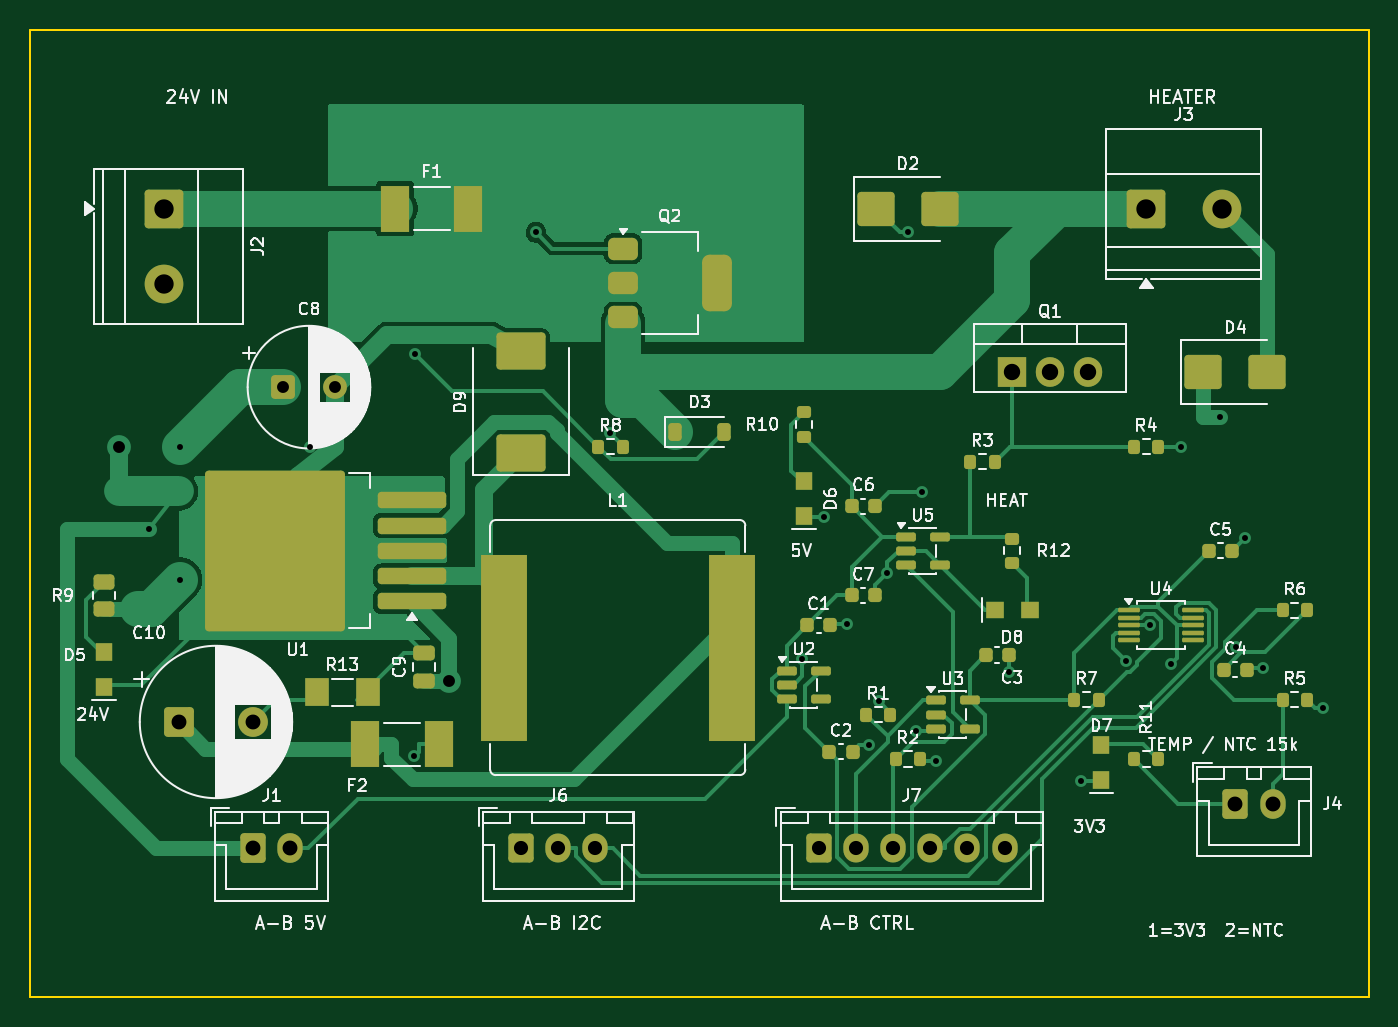
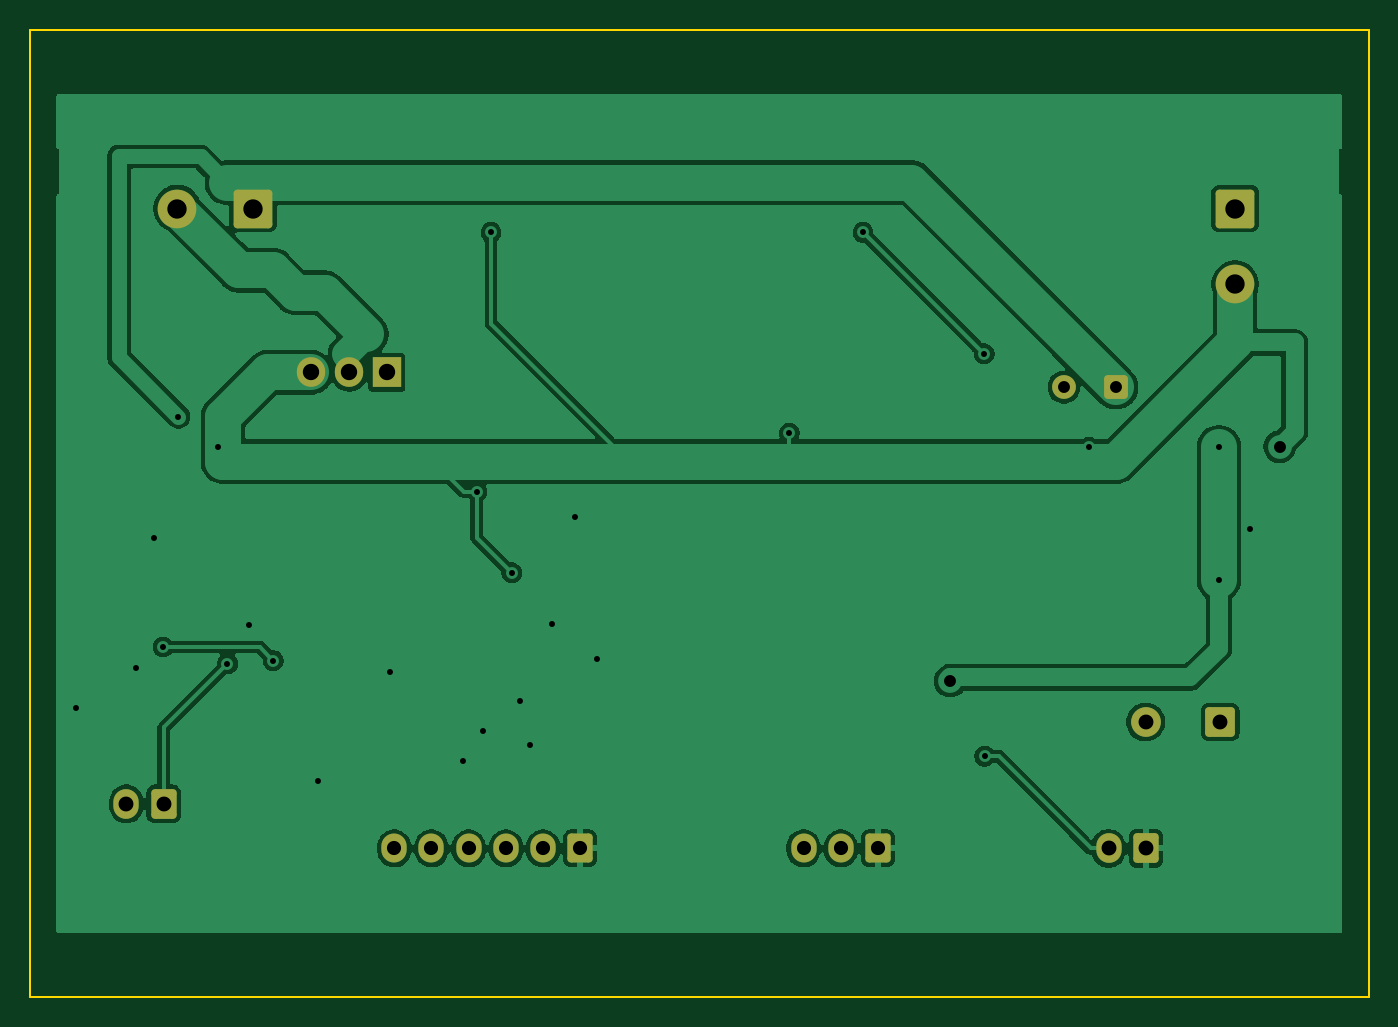
Circuit board: 11 layer files. Board 90.0 x 65.0 mm.
- bottom_copper: pcb_b_temperature-B_Cu.gbl (69502 bytes)
- bottom_mask: pcb_b_temperature-B_Mask.gbs (2659 bytes)
- paste: pcb_b_temperature-B_Paste.gbp (462 bytes)
- bottom_silk: pcb_b_temperature-B_Silkscreen.gbo (2669 bytes)
- outline: pcb_b_temperature-Edge_Cuts.gm1 (692 bytes)
- top_copper: pcb_b_temperature-F_Cu.gtl (40559 bytes)
- top_mask: pcb_b_temperature-F_Mask.gts (7695 bytes)
- paste: pcb_b_temperature-F_Paste.gtp (6105 bytes)
- top_silk: pcb_b_temperature-F_Silkscreen.gto (111872 bytes)
- drill: pcb_b_temperature-NPTH.drl (264 bytes)
- drill: pcb_b_temperature-PTH.drl (1487 bytes)

=== bottom_copper: pcb_b_temperature-B_Cu.gbl (69502 bytes, source omitted) ===
=== bottom_mask: pcb_b_temperature-B_Mask.gbs (2659 bytes, source withheld) ===
=== paste: pcb_b_temperature-B_Paste.gbp ===
%TF.GenerationSoftware,KiCad,Pcbnew,10.0.6*%
%TF.CreationDate,2026-11-05T23:28:13+01:00*%
%TF.ProjectId,pcb_b_temperature,7063625f-625f-4746-956d-706572617475,rev?*%
%TF.SameCoordinates,Original*%
%TF.FileFunction,Paste,Bot*%
%TF.FilePolarity,Positive*%
%FSLAX46Y46*%
G04 Gerber Fmt 4.6, Leading zero omitted, Abs format (unit mm)*
G04 Created by KiCad (PCBNEW 10.0.6) date 2026-11-05 23:28:13*
%MOMM*%
%LPD*%
G01*
G04 APERTURE LIST*
G04 APERTURE END LIST*
M02*

=== bottom_silk: pcb_b_temperature-B_Silkscreen.gbo (2669 bytes, source withheld) ===
=== outline: pcb_b_temperature-Edge_Cuts.gm1 ===
%TF.GenerationSoftware,KiCad,Pcbnew,10.0.6*%
%TF.CreationDate,2026-11-05T23:28:13+01:00*%
%TF.ProjectId,pcb_b_temperature,7063625f-625f-4746-956d-706572617475,rev?*%
%TF.SameCoordinates,Original*%
%TF.FileFunction,Profile,NP*%
%FSLAX46Y46*%
G04 Gerber Fmt 4.6, Leading zero omitted, Abs format (unit mm)*
G04 Created by KiCad (PCBNEW 10.0.6) date 2026-11-05 23:28:13*
%MOMM*%
%LPD*%
G01*
G04 APERTURE LIST*
%TA.AperFunction,Profile*%
%ADD10C,0.150000*%
%TD*%
G04 APERTURE END LIST*
D10*
X60000000Y-55000000D02*
X150000000Y-55000000D01*
X60000000Y-120000000D02*
X60000000Y-55000000D01*
X150000000Y-55000000D02*
X150000000Y-120000000D01*
X150000000Y-120000000D02*
X60000000Y-120000000D01*
M02*

=== top_copper: pcb_b_temperature-F_Cu.gtl (40559 bytes, source omitted) ===
=== top_mask: pcb_b_temperature-F_Mask.gts (7695 bytes, source omitted) ===
=== paste: pcb_b_temperature-F_Paste.gtp (6105 bytes, source omitted) ===
=== top_silk: pcb_b_temperature-F_Silkscreen.gto (111872 bytes, source omitted) ===
=== drill: pcb_b_temperature-NPTH.drl ===
M48
; DRILL file KiCad 10.0.6 date 2026-11-05T23:28:13
; FORMAT={-:-/ absolute / metric / decimal}
; #@! TF.CreationDate,2026-11-05T23:28:13+01:00
; #@! TF.GenerationSoftware,Kicad,Pcbnew,10.0.6
; #@! TF.FileFunction,NonPlated,1,2,NPTH
FMAT,2
METRIC
%
G90
G05
M30

=== drill: pcb_b_temperature-PTH.drl ===
M48
; DRILL file KiCad 10.0.6 date 2026-11-05T23:28:13
; FORMAT={-:-/ absolute / metric / decimal}
; #@! TF.CreationDate,2026-11-05T23:28:13+01:00
; #@! TF.GenerationSoftware,Kicad,Pcbnew,10.0.6
; #@! TF.FileFunction,Plated,1,2,PTH
FMAT,2
METRIC
; #@! TA.AperFunction,Plated,PTH,ViaDrill
T1C0.400
; #@! TA.AperFunction,Plated,PTH,ViaDrill
T2C0.800
; #@! TA.AperFunction,Plated,PTH,ComponentDrill
T3C0.800
; #@! TA.AperFunction,Plated,PTH,ComponentDrill
T4C0.950
; #@! TA.AperFunction,Plated,PTH,ComponentDrill
T5C1.000
; #@! TA.AperFunction,Plated,PTH,ComponentDrill
T6C1.100
; #@! TA.AperFunction,Plated,PTH,ComponentDrill
T7C1.300
%
G90
G05
T1
X68.0Y-88.5
X70.084Y-83.054
X70.084Y-91.945
X78.813Y-83.054
X85.825Y-103.81
X85.85Y-76.759
X94.002Y-68.607
X98.956Y-82.092
X111.9Y-97.293
X113.344Y-87.727
X114.891Y-94.933
X116.368Y-103.053
X117.061Y-100.115
X117.61Y-91.474
X119.0Y-68.607
X119.563Y-102.099
X119.958Y-86.017
X120.869Y-104.127
X125.775Y-98.126
X130.651Y-105.442
X133.623Y-97.371
X135.238Y-95.0
X136.708Y-97.575
X137.344Y-83.054
X140.0Y-81.0
X141.04Y-96.461
X141.635Y-89.14
X142.874Y-97.872
X146.882Y-100.552
T2
X66.0Y-83.0
X88.15Y-98.75
T3
X77.0Y-79.0
X80.5Y-79.0
T4
X93.0Y-110.0
X95.5Y-110.0
X98.0Y-110.0
X113.0Y-110.0
X115.5Y-110.0
X118.0Y-110.0
X120.5Y-110.0
X123.0Y-110.0
X125.5Y-110.0
T5
X70.0Y-101.5
X75.0Y-101.5
X75.0Y-110.0
X77.5Y-110.0
X141.0Y-107.0
X143.5Y-107.0
T6
X126.0Y-78.0
X128.54Y-78.0
X131.08Y-78.0
T7
X69.0Y-67.0
X69.0Y-72.08
X135.0Y-67.0
X140.08Y-67.0
M30
